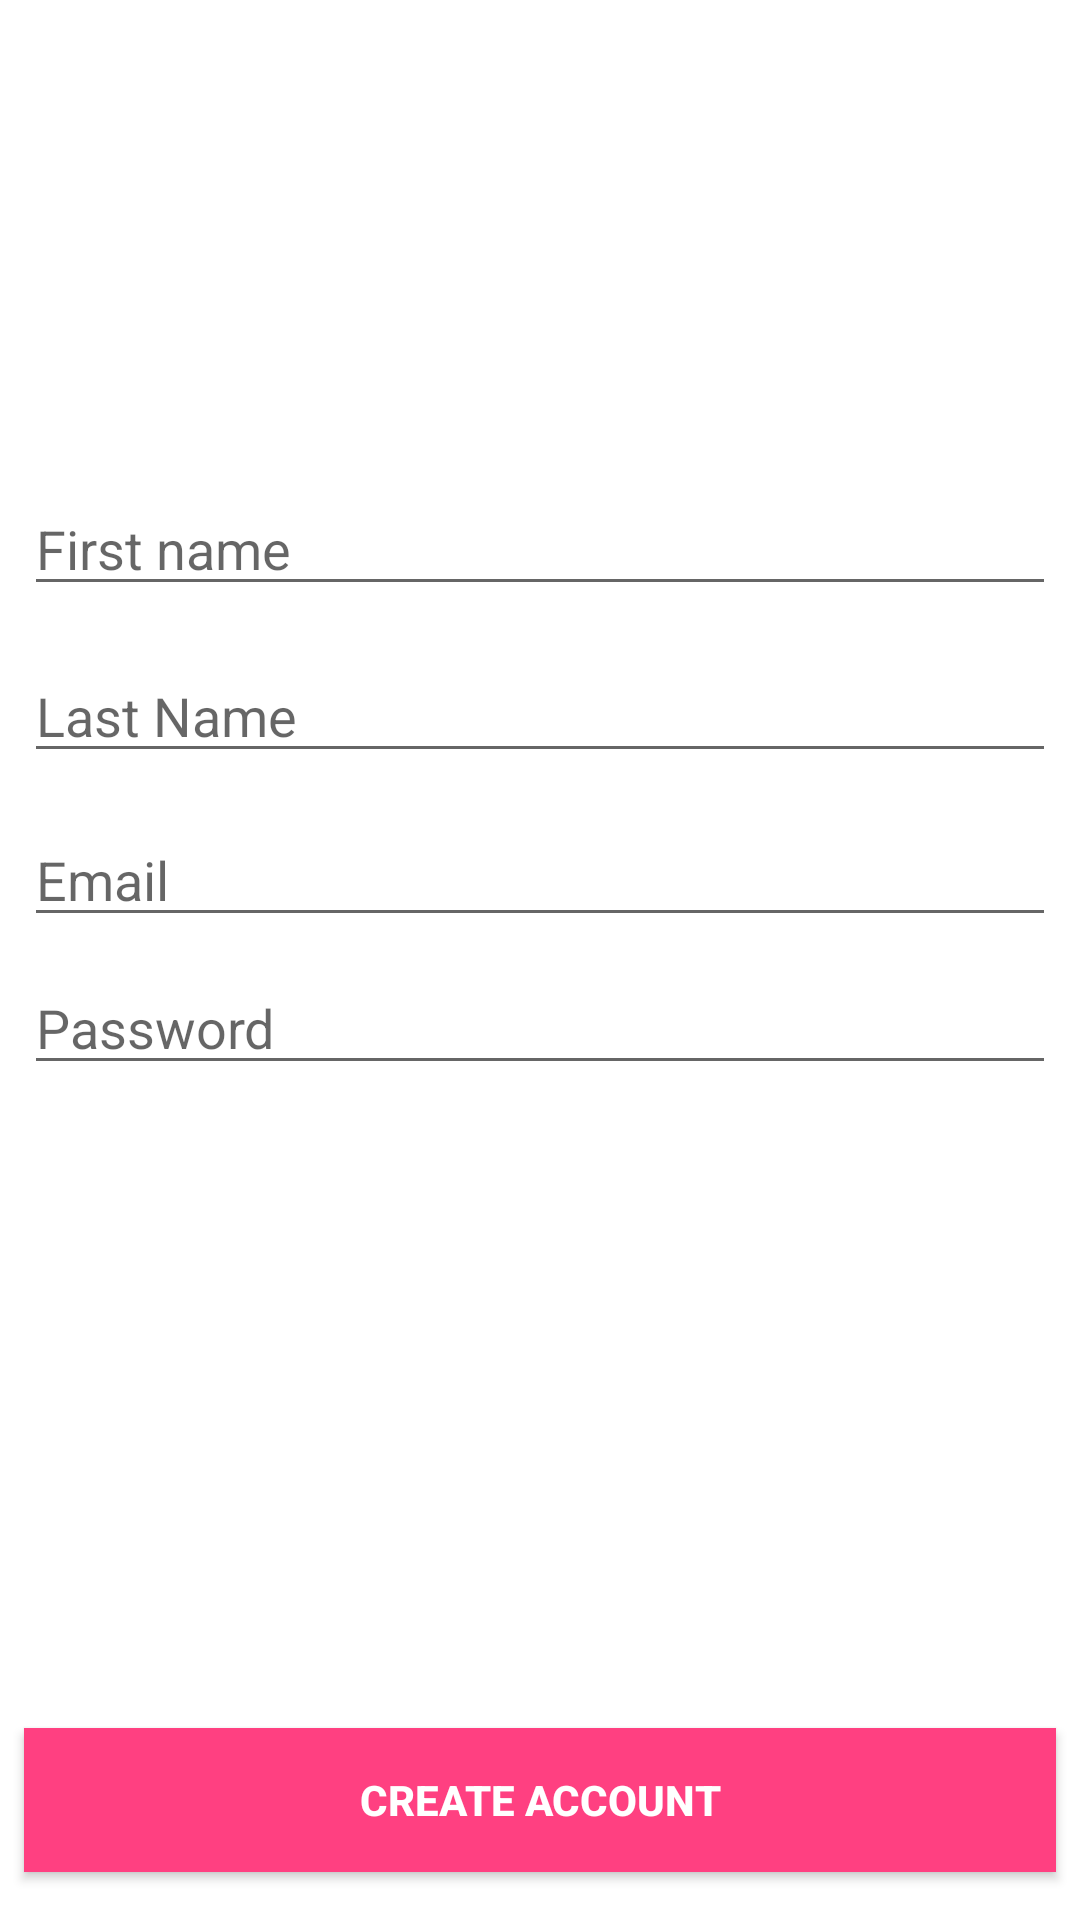

The Android layout XML behind this screen, and the referenced resources:
<!-- AndroidManifest.xml: application theme Theme.PhotoCompanion -->
<!-- res/layout/activity_create_account.xml -->
<?xml version="1.0" encoding="utf-8"?>
<androidx.constraintlayout.widget.ConstraintLayout xmlns:android="http://schemas.android.com/apk/res/android"
    xmlns:app="http://schemas.android.com/apk/res-auto"
    xmlns:tools="http://schemas.android.com/tools"
    android:layout_width="match_parent"
    android:layout_height="match_parent"
    tools:context="com.example.photocompanion.Activities.CreateAccountActivity">

    <EditText
        android:id="@+id/firstNameAct"
        android:layout_width="0dp"
        android:layout_height="wrap_content"
        android:layout_marginBottom="8dp"
        android:layout_marginLeft="8dp"
        android:layout_marginRight="8dp"
        android:layout_marginTop="8dp"
        android:ems="10"
        android:hint="@string/firstName"
        android:inputType="textPersonName"
        app:layout_constraintBottom_toBottomOf="parent"
        app:layout_constraintHorizontal_bias="0.0"
        app:layout_constraintLeft_toLeftOf="parent"
        app:layout_constraintRight_toRightOf="parent"
        app:layout_constraintVertical_bias="0.094"
        app:layout_constraintTop_toBottomOf="@+id/profilePic"
        android:layout_marginStart="8dp"
        android:layout_marginEnd="8dp" />

    <EditText
        android:id="@+id/lastNameAct"
        android:layout_width="0dp"
        android:layout_height="wrap_content"
        android:layout_marginBottom="8dp"
        android:layout_marginLeft="8dp"
        android:layout_marginRight="8dp"
        android:layout_marginTop="8dp"
        android:ems="10"
        android:hint="@string/last_name"
        android:inputType="textPersonName"
        app:layout_constraintBottom_toBottomOf="parent"
        app:layout_constraintHorizontal_bias="0.0"
        app:layout_constraintLeft_toLeftOf="parent"
        app:layout_constraintRight_toRightOf="parent"
        app:layout_constraintTop_toBottomOf="@+id/firstNameAct"
        app:layout_constraintVertical_bias="0.017"
        android:layout_marginStart="8dp"
        android:layout_marginEnd="8dp" />

    <EditText
        android:id="@+id/emailAct"
        android:layout_width="0dp"
        android:layout_height="wrap_content"
        android:layout_marginBottom="8dp"
        android:layout_marginLeft="8dp"
        android:layout_marginRight="8dp"
        android:layout_marginTop="8dp"
        android:ems="10"
        android:hint="@string/email"
        android:inputType="textEmailAddress"
        app:layout_constraintBottom_toBottomOf="parent"
        app:layout_constraintHorizontal_bias="0.0"
        app:layout_constraintLeft_toLeftOf="parent"
        app:layout_constraintRight_toRightOf="parent"
        app:layout_constraintTop_toBottomOf="@+id/lastNameAct"
        app:layout_constraintVertical_bias="0.016"
        android:layout_marginStart="8dp"
        android:layout_marginEnd="8dp" />

    <EditText
        android:id="@+id/passwordAct"
        android:layout_width="0dp"
        android:layout_height="wrap_content"
        android:layout_marginBottom="8dp"
        android:layout_marginLeft="8dp"
        android:layout_marginRight="8dp"
        android:layout_marginTop="8dp"
        android:ems="10"
        android:hint="@string/password"
        android:inputType="textPassword"
        app:layout_constraintBottom_toBottomOf="parent"
        app:layout_constraintHorizontal_bias="0.0"
        app:layout_constraintLeft_toLeftOf="parent"
        app:layout_constraintRight_toRightOf="parent"
        app:layout_constraintTop_toBottomOf="@+id/emailAct"
        app:layout_constraintVertical_bias="0.0"
        android:layout_marginStart="8dp"
        android:layout_marginEnd="8dp" />

    <Button
        android:id="@+id/createAccoutAct"
        android:layout_width="0dp"
        android:layout_height="wrap_content"
        android:layout_marginBottom="8dp"
        android:background="@color/colorAccent"
        android:text="@string/create_act"
        android:textColor="@color/cardview_light_background"
        android:textStyle="bold"
        app:layout_constraintBottom_toBottomOf="parent"
        app:layout_constraintLeft_toLeftOf="parent"
        app:layout_constraintRight_toRightOf="parent"
        android:layout_marginTop="8dp"
        app:layout_constraintTop_toBottomOf="@+id/passwordAct"
        app:layout_constraintHorizontal_bias="0.0"
        android:layout_marginLeft="8dp"
        android:layout_marginRight="8dp"
        app:layout_constraintVertical_bias="0.963"
        android:layout_marginStart="8dp"
        android:layout_marginEnd="8dp" />

    <ImageButton
        android:id="@+id/profilePic"
        android:layout_width="100dp"
        android:layout_height="100dp"
        android:layout_marginLeft="8dp"
        android:layout_marginRight="8dp"
        android:layout_marginTop="8dp"
        android:background="@android:drawable/screen_background_light_transparent"
        android:scaleType="centerCrop"
        app:layout_constraintLeft_toLeftOf="parent"
        app:layout_constraintRight_toRightOf="parent"
        app:layout_constraintTop_toTopOf="parent"
        app:srcCompat="@mipmap/default_image"
        android:layout_marginStart="8dp"
        android:layout_marginEnd="8dp" />

</androidx.constraintlayout.widget.ConstraintLayout>
<!-- resources referenced by this layout -->
<resources>
  <color name="colorAccent">#ff4081</color>
  <string name="create_act">Create Account</string>
  <string name="email">Email</string>
  <string name="firstName">First name</string>
  <string name="last_name">Last Name</string>
  <string name="password">Password</string>
  <style name="Theme.PhotoCompanion" parent="Theme.MaterialComponents.DayNight.DarkActionBar">
          
          <item name="colorPrimary">#333233</item>
          <item name="colorPrimaryVariant">#101010</item>
          <item name="colorOnPrimary">#3C1623</item>
          
          <item name="colorSecondary">#0D1F83</item>
          <item name="colorSecondaryVariant">@color/colorPrimary</item>
          <item name="colorOnSecondary">#040C33</item>
          
          <item name="android:statusBarColor" tools:targetApi="l">?attr/colorPrimaryVariant</item>
          
      </style>
  <color name="colorPrimary">#0C0C0C</color>
</resources>
